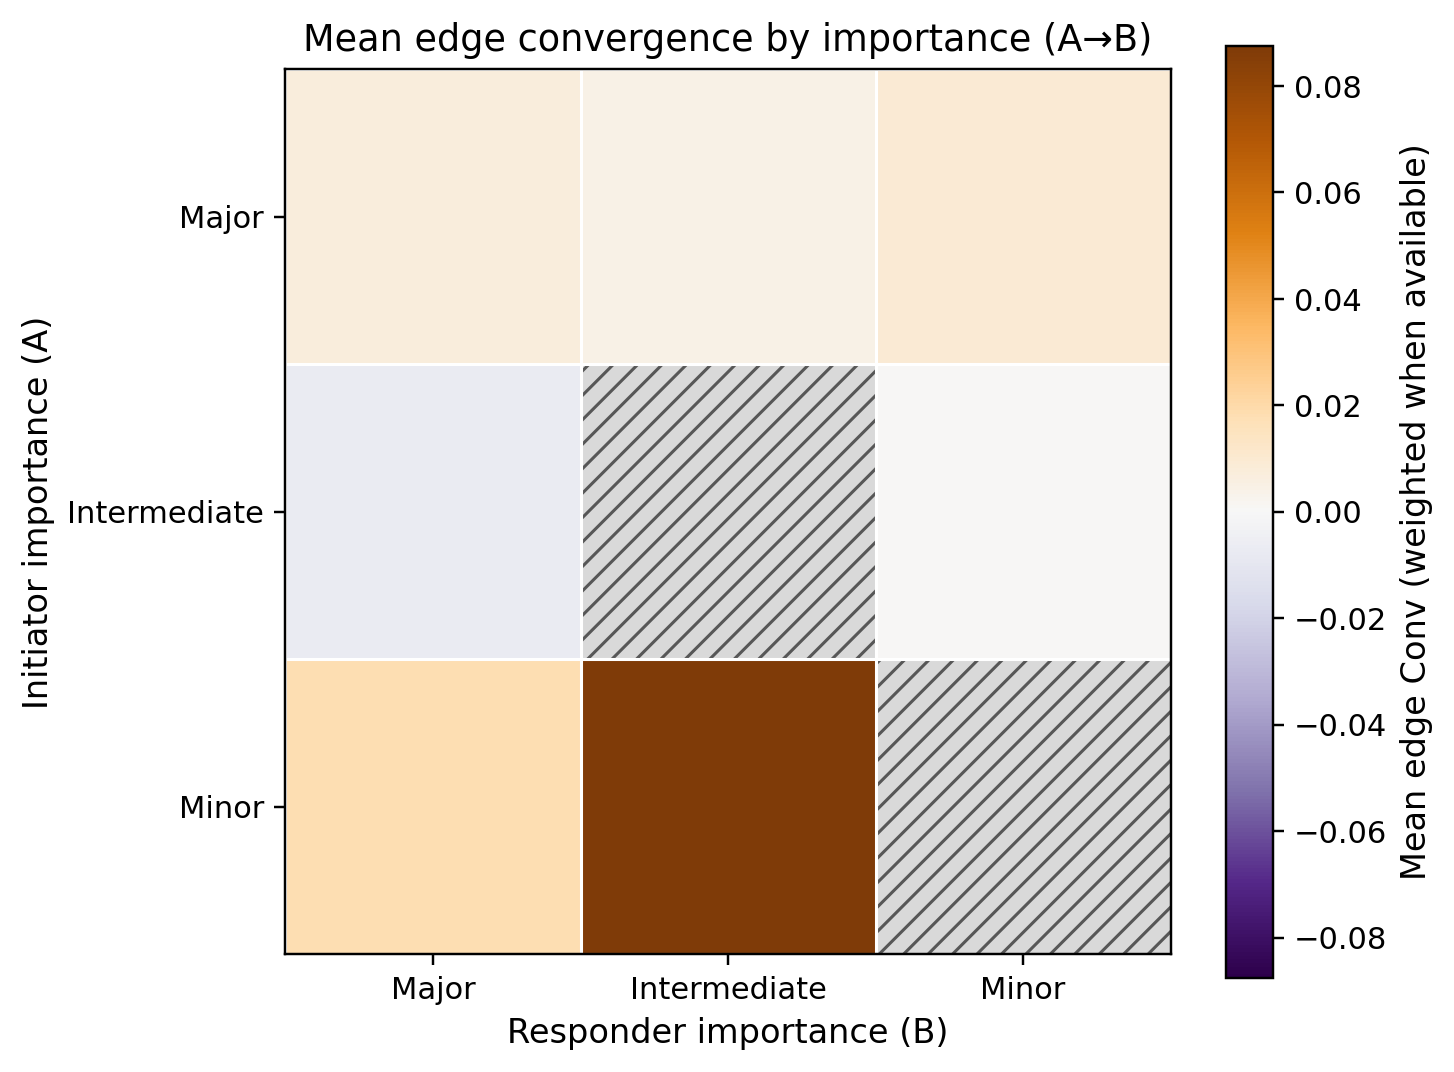

Values plotted in this chart, from the file beside it:
a_category, major, intermediate, minor
major, 0.007176, 0.004292, 0.009524
intermediate, -0.007205, , 0.0
minor, 0.01818, 0.0875, 
